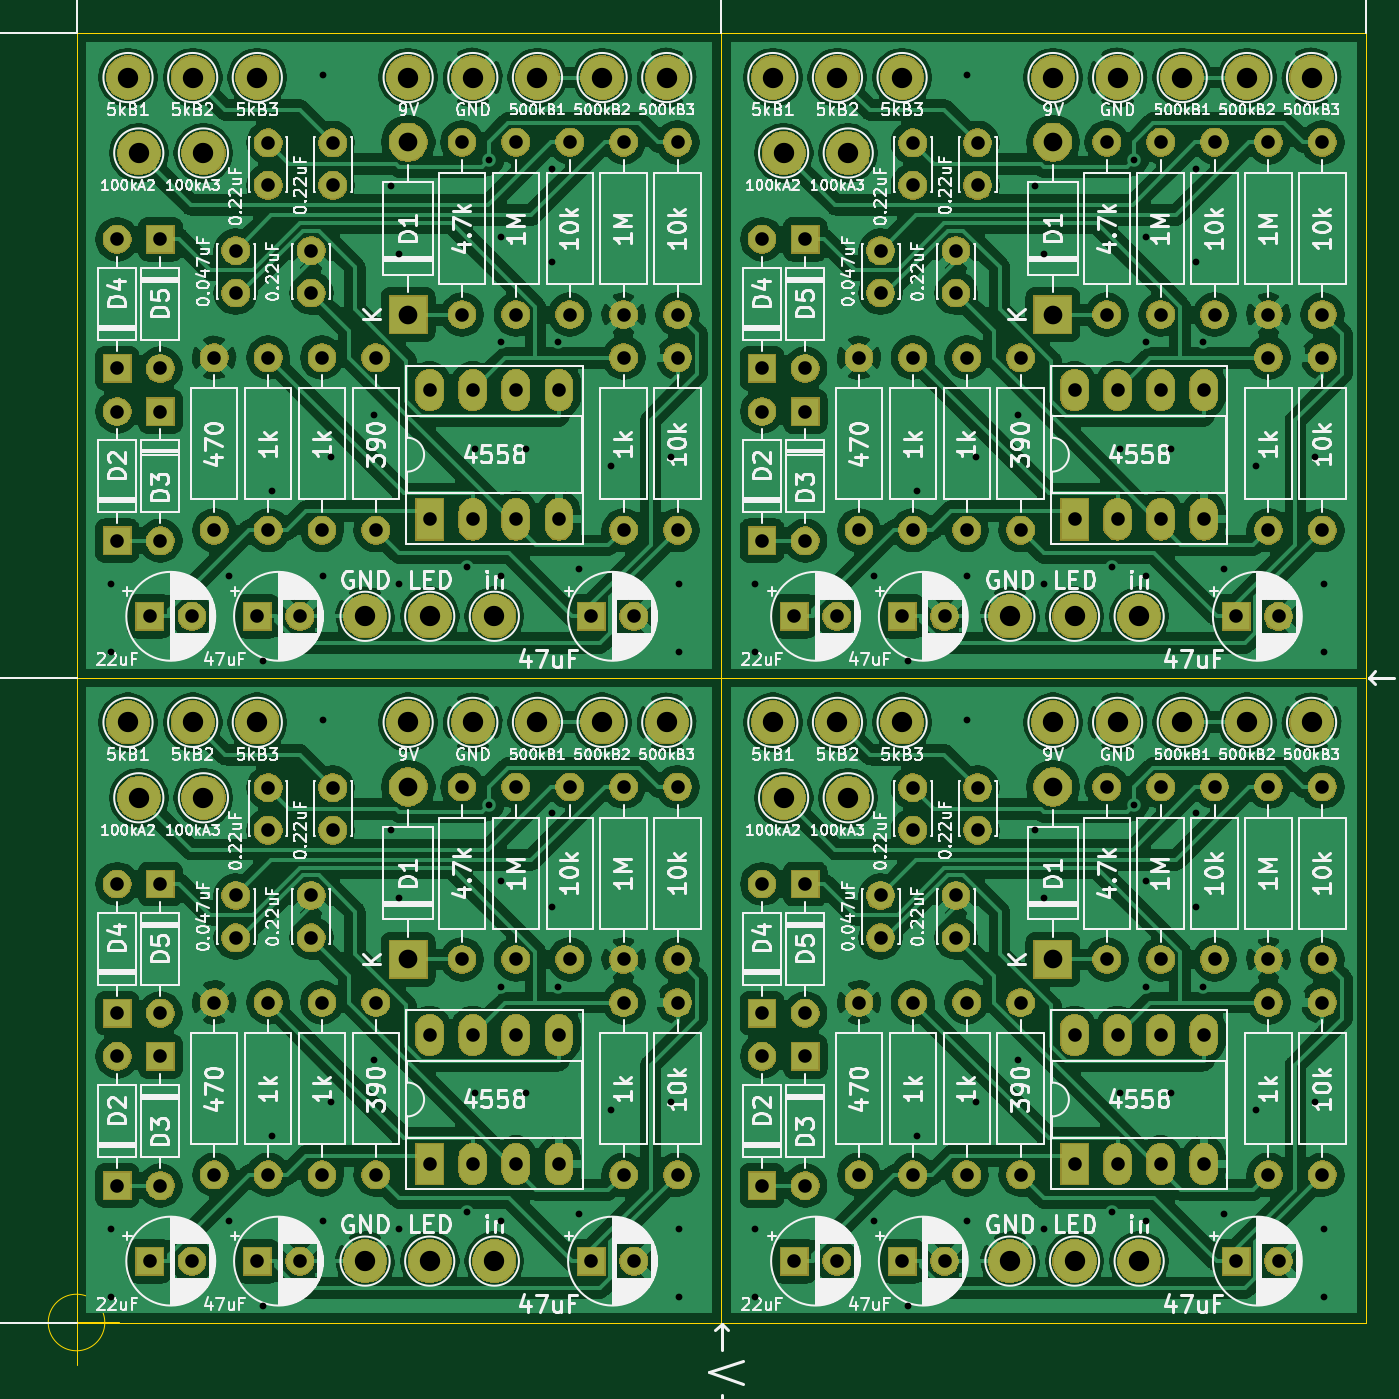
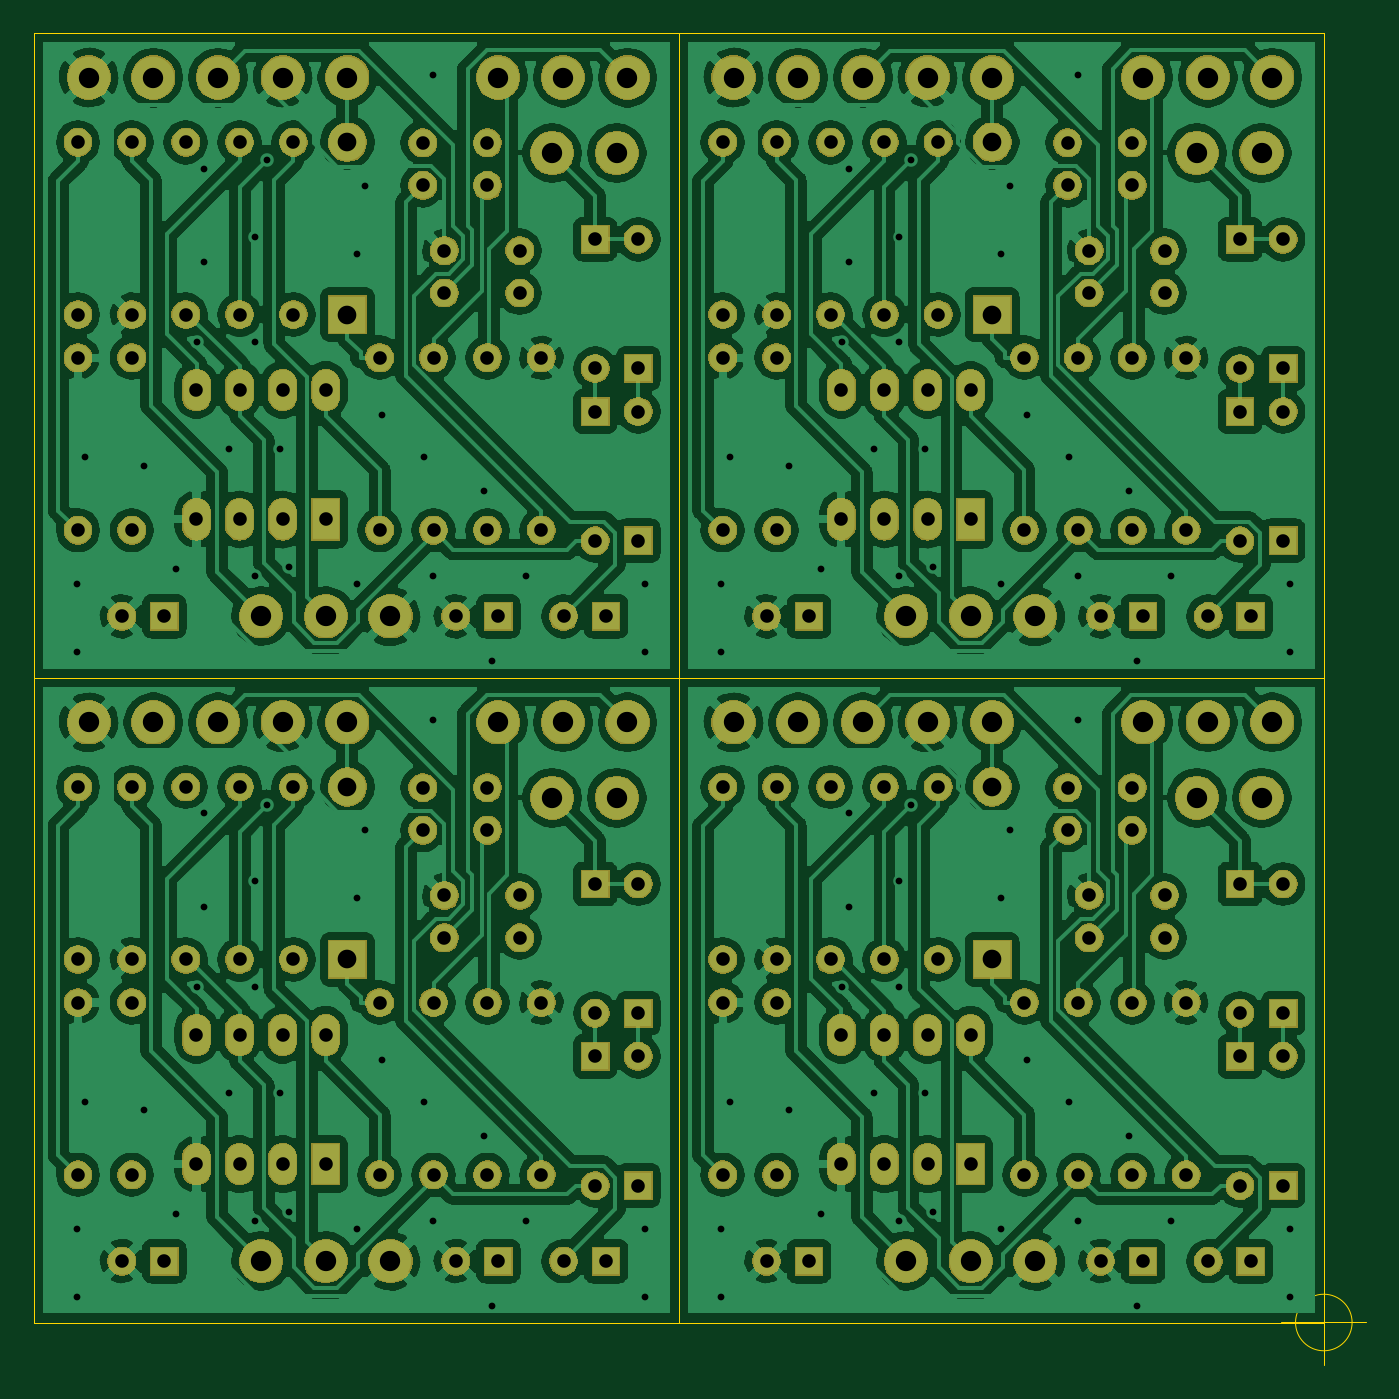
Circuit board: 10 layer files. Board 78.5 x 78.5 mm.
- bottom_copper: Eternity-B_Cu.gbl (3141500 bytes)
- bottom_mask: Eternity-B_Mask.gbs (225651 bytes)
- paste: Eternity-B_Paste.gbp (502 bytes)
- bottom_silk: Eternity-B_SilkS.gbo (503 bytes)
- outline: Eternity-Edge_Cuts.gm1 (1497 bytes)
- top_copper: Eternity-F_Cu.gtl (2359090 bytes)
- top_mask: Eternity-F_Mask.gts (225651 bytes)
- paste: Eternity-F_Paste.gtp (502 bytes)
- top_silk: Eternity-F_SilkS.gto (285933 bytes)
- drill: Eternity.drl (5760 bytes)

=== bottom_copper: Eternity-B_Cu.gbl (3141500 bytes, source omitted) ===
=== bottom_mask: Eternity-B_Mask.gbs (225651 bytes, source omitted) ===
=== paste: Eternity-B_Paste.gbp ===
G04 #@! TF.GenerationSoftware,KiCad,Pcbnew,(5.1.5-0-10_14)*
G04 #@! TF.CreationDate,2021-05-05T16:14:28+09:00*
G04 #@! TF.ProjectId,Eternity,45746572-6e69-4747-992e-6b696361645f,rev?*
G04 #@! TF.SameCoordinates,Original*
G04 #@! TF.FileFunction,Paste,Bot*
G04 #@! TF.FilePolarity,Positive*
%FSLAX46Y46*%
G04 Gerber Fmt 4.6, Leading zero omitted, Abs format (unit mm)*
G04 Created by KiCad (PCBNEW (5.1.5-0-10_14)) date 2021-05-05 16:14:28*
%MOMM*%
%LPD*%
G04 APERTURE LIST*
G04 APERTURE END LIST*
M02*

=== bottom_silk: Eternity-B_SilkS.gbo ===
G04 #@! TF.GenerationSoftware,KiCad,Pcbnew,(5.1.5-0-10_14)*
G04 #@! TF.CreationDate,2021-05-05T16:14:28+09:00*
G04 #@! TF.ProjectId,Eternity,45746572-6e69-4747-992e-6b696361645f,rev?*
G04 #@! TF.SameCoordinates,Original*
G04 #@! TF.FileFunction,Legend,Bot*
G04 #@! TF.FilePolarity,Positive*
%FSLAX46Y46*%
G04 Gerber Fmt 4.6, Leading zero omitted, Abs format (unit mm)*
G04 Created by KiCad (PCBNEW (5.1.5-0-10_14)) date 2021-05-05 16:14:28*
%MOMM*%
%LPD*%
G04 APERTURE LIST*
G04 APERTURE END LIST*
M02*

=== outline: Eternity-Edge_Cuts.gm1 ===
G04 #@! TF.GenerationSoftware,KiCad,Pcbnew,(5.1.5-0-10_14)*
G04 #@! TF.CreationDate,2021-05-05T16:14:28+09:00*
G04 #@! TF.ProjectId,Eternity,45746572-6e69-4747-992e-6b696361645f,rev?*
G04 #@! TF.SameCoordinates,Original*
G04 #@! TF.FileFunction,Profile,NP*
%FSLAX46Y46*%
G04 Gerber Fmt 4.6, Leading zero omitted, Abs format (unit mm)*
G04 Created by KiCad (PCBNEW (5.1.5-0-10_14)) date 2021-05-05 16:14:28*
%MOMM*%
%LPD*%
G04 APERTURE LIST*
%ADD10C,0.050000*%
G04 APERTURE END LIST*
D10*
X111661366Y-160997900D02*
G75*
G03X111661366Y-160997900I-1666666J0D01*
G01*
X107494700Y-160997900D02*
X112494700Y-160997900D01*
X109994700Y-158497900D02*
X109994700Y-163497900D01*
X186000000Y-123000000D02*
X148000000Y-123000000D01*
X148000000Y-123000000D02*
X186000000Y-123000000D01*
X148000000Y-161000000D02*
X148000000Y-123000000D01*
X148000000Y-123000000D02*
X110000000Y-123000000D01*
X148000000Y-85000000D02*
X148000000Y-123000000D01*
X148000000Y-123000000D02*
X148000000Y-161000000D01*
X110000000Y-123000000D02*
X148000000Y-123000000D01*
X148000000Y-123000000D02*
X148000000Y-85000000D01*
X186000000Y-161000000D02*
X186000000Y-123000000D01*
X186000000Y-123000000D02*
X186000000Y-85000000D01*
X148000000Y-161000000D02*
X186000000Y-161000000D01*
X110000000Y-161000000D02*
X148000000Y-161000000D01*
X110000000Y-123000000D02*
X110000000Y-161000000D01*
X186000000Y-85000000D02*
X148000000Y-85000000D01*
X110000000Y-85000000D02*
X110000000Y-123000000D01*
X148000000Y-85000000D02*
X110000000Y-85000000D01*
M02*

=== top_copper: Eternity-F_Cu.gtl (2359090 bytes, source omitted) ===
=== top_mask: Eternity-F_Mask.gts (225651 bytes, source omitted) ===
=== paste: Eternity-F_Paste.gtp ===
G04 #@! TF.GenerationSoftware,KiCad,Pcbnew,(5.1.5-0-10_14)*
G04 #@! TF.CreationDate,2021-05-05T16:14:28+09:00*
G04 #@! TF.ProjectId,Eternity,45746572-6e69-4747-992e-6b696361645f,rev?*
G04 #@! TF.SameCoordinates,Original*
G04 #@! TF.FileFunction,Paste,Top*
G04 #@! TF.FilePolarity,Positive*
%FSLAX46Y46*%
G04 Gerber Fmt 4.6, Leading zero omitted, Abs format (unit mm)*
G04 Created by KiCad (PCBNEW (5.1.5-0-10_14)) date 2021-05-05 16:14:28*
%MOMM*%
%LPD*%
G04 APERTURE LIST*
G04 APERTURE END LIST*
M02*

=== top_silk: Eternity-F_SilkS.gto (285933 bytes, source omitted) ===
=== drill: Eternity.drl (5760 bytes, source omitted) ===
